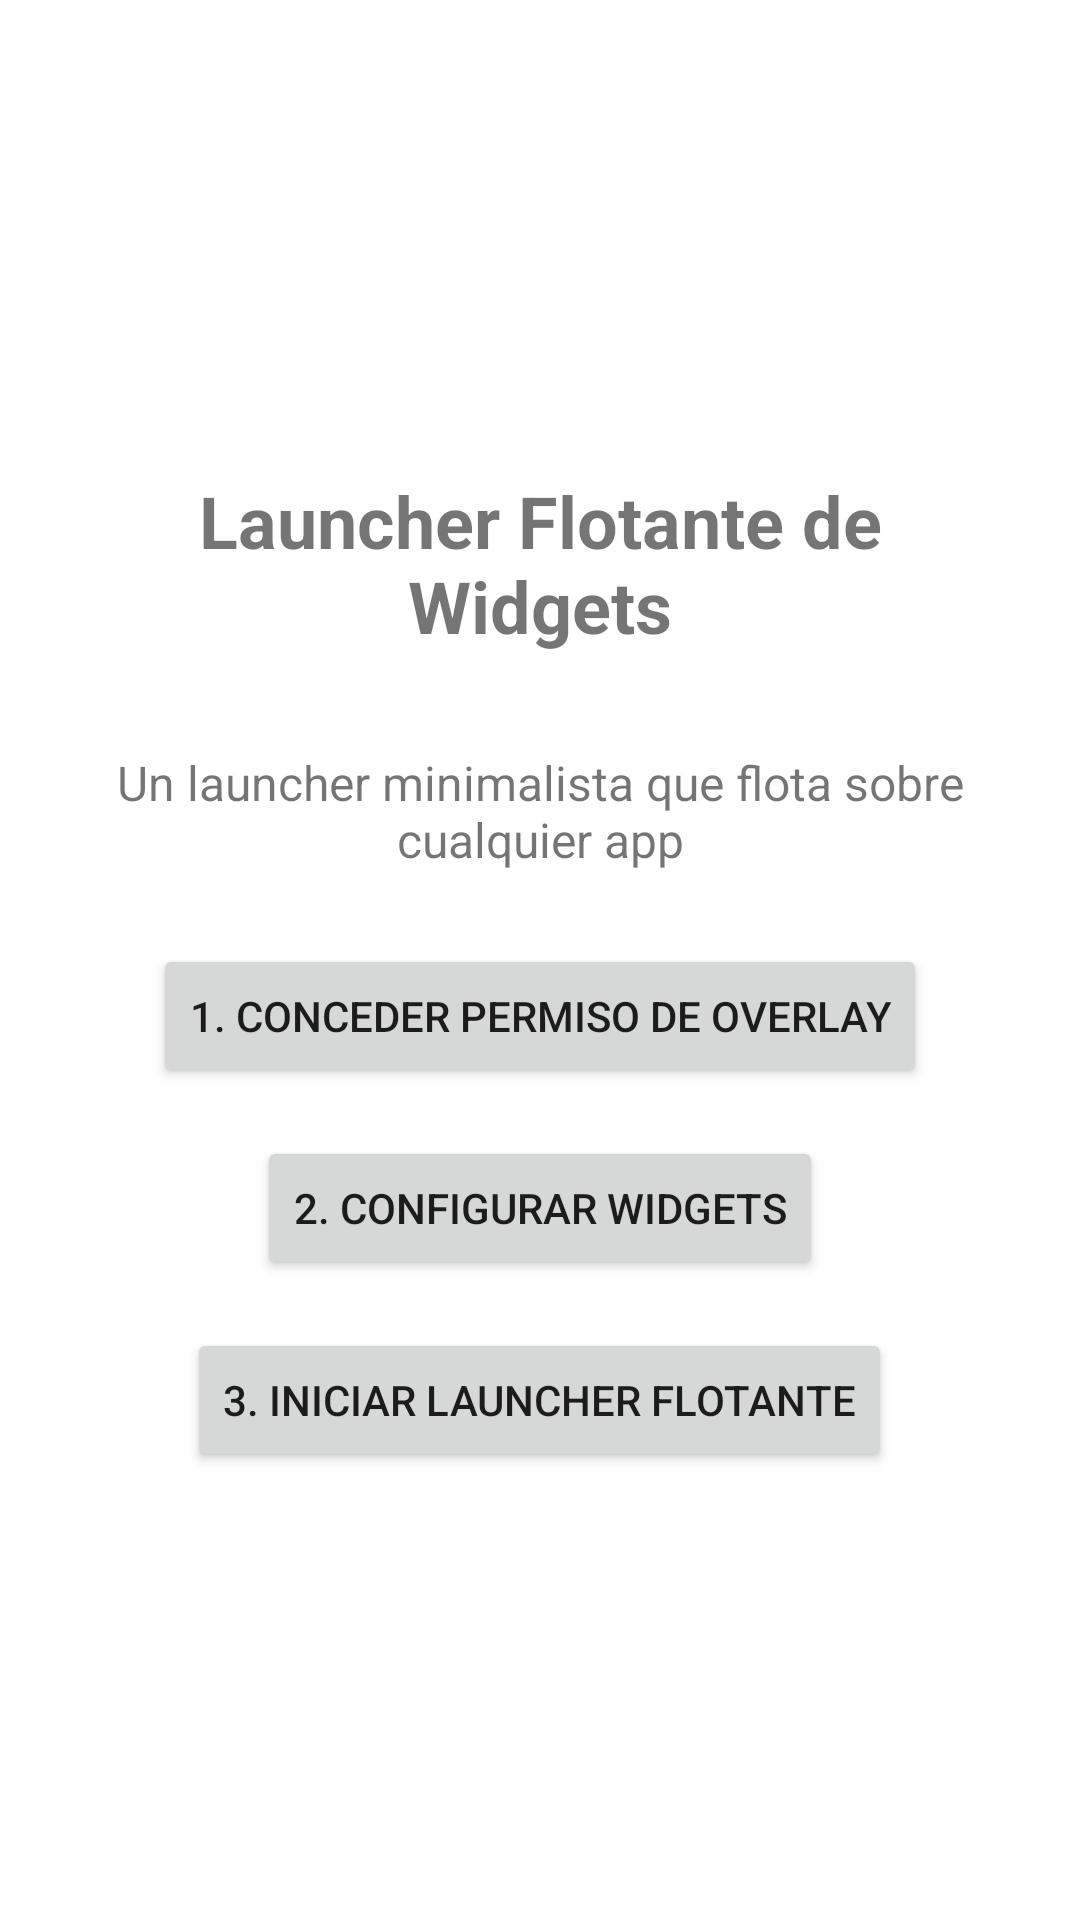

Here is an Android app screen rendered from its layout file. Give the layout XML and the strings, colors and styles it references.
<!-- AndroidManifest.xml: application theme Theme.FloatingWidget -->
<!-- res/layout/activity_main.xml -->
<?xml version="1.0" encoding="utf-8"?>
<LinearLayout xmlns:android="http://schemas.android.com/apk/res/android"
    android:layout_width="match_parent"
    android:layout_height="match_parent"
    android:orientation="vertical"
    android:gravity="center"
    android:padding="16dp">

    <TextView
        android:layout_width="wrap_content"
        android:layout_height="wrap_content"
        android:text="Launcher Flotante de Widgets"
        android:textSize="24sp"
        android:textStyle="bold"
        android:gravity="center"
        android:padding="16dp"/>

    <TextView
        android:layout_width="wrap_content"
        android:layout_height="wrap_content"
        android:text="Un launcher minimalista que flota sobre cualquier app"
        android:textSize="16sp"
        android:gravity="center"
        android:padding="16dp"/>

    <Button
        android:id="@+id/btn_request_permission"
        android:layout_width="wrap_content"
        android:layout_height="wrap_content"
        android:text="1. Conceder permiso de overlay"
        android:layout_margin="8dp"/>

    <Button
        android:id="@+id/btn_configure"
        android:layout_width="wrap_content"
        android:layout_height="wrap_content"
        android:text="2. Configurar widgets"
        android:layout_margin="8dp"/>

    <Button
        android:id="@+id/btn_start"
        android:layout_width="wrap_content"
        android:layout_height="wrap_content"
        android:text="3. Iniciar Launcher Flotante"
        android:layout_margin="8dp"/>

</LinearLayout>
<!-- resources referenced by this layout -->
<resources>
  <style name="Theme.FloatingWidget" parent="Theme.MaterialComponents.DayNight.NoActionBar">
          <item name="android:windowBackground">@color/white</item>
          <item name="colorPrimary">#2196F3</item>
          <item name="colorPrimaryDark">#1976D2</item>
          <item name="colorAccent">#03DAC5</item>
      </style>
  <color name="white">#FFFFFFFF</color>
</resources>
